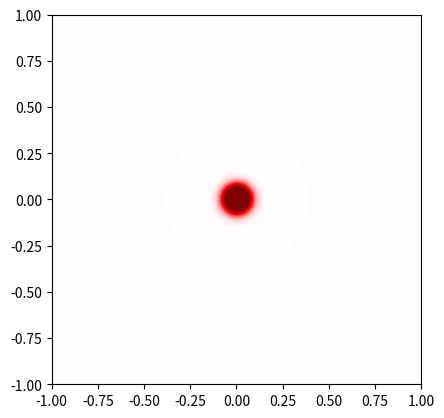

The script that saved this image:
#!/usr/bin/env python
# wave equation using leapfrog method (in two dimensions)

#######################################################################

import numpy as np
from scipy.ndimage import convolve

#######################################################################

# grid resolution and box size
n = 1000; l = 1.0

# uniform spatial grid
dx = 2.0*l/(n-1); x = np.linspace(-l,l,n)

# initial field profile
X,Y = np.meshgrid(x,x)
phi = 3.0*np.exp(-(X*X+Y*Y)*256.0)

#######################################################################

# second order Laplacian stencil (nearest neighbour)
#laplacian = np.array([[0,1,0],[1,-4,1],[0,1,0]])/dx**2

# second order Laplacian stencil (isotropic)
laplacian = np.array([[1,4,1],[4,-20,4],[1,4,1]])/(6.0*dx**2)

# fancy boundary conditions (if desired)
#mask = (X*X + (X*X+2*Y)**4/4) > 0.9

#######################################################################

# time step
dt = dx/2.0

# ring buffer sampling field values
smp = np.zeros([3,n,n])

# momentarily stationary initial conditions
smp[0] = phi
smp[1] = phi

# pre-computed wave equation stencil
stencil = np.array([[0,0,0],[0,2,0],[0,0,0]]) + laplacian*dt**2

# advance solution to the next step (BCs encoded in mode)
def step(i):
	hr = i%3; up = (i+1)%3; dn = (i+2)%3
	smp[up] = convolve(smp[hr], stencil, mode='wrap') - smp[dn]
	#smp[up] = np.where(mask, smp[hr], convolve(smp[hr], stencil, mode='wrap') - smp[dn])
	return smp[up]

#######################################################################

import matplotlib.pyplot as plt

fig = plt.figure(); ax = fig.gca()
wave = plt.imshow(smp[1], cmap='seismic', vmin=-1.0, vmax=1.0, extent=[-l,l,-l,l], origin='lower', interpolation='none')
#plt.contourf(mask, extent=[-l,l,-l,l], colors=['#00000000', 'skyblue'])

#######################################################################
import matplotlib.animation as animation

# called to advance animation to next frame
def animate(i):
	wave.set_data(step(i+1))

animation = animation.FuncAnimation(fig, animate, frames=1000, interval=1000.0/60)
#animation.save('wave-2.mp4')

plt.show()
